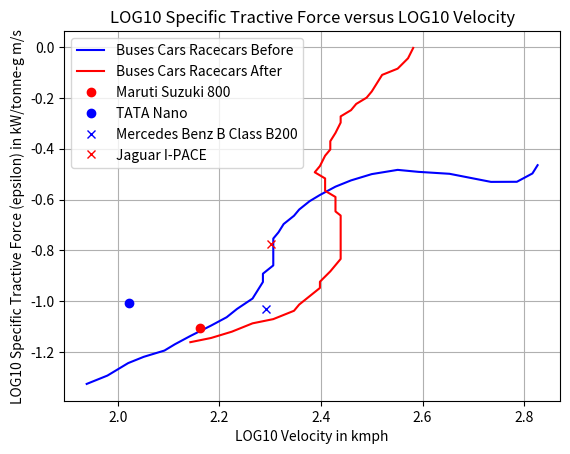

This chart was generated by the following Python code:
import numpy as np
import matplotlib.pyplot as plt

X = np.array([1.9387755102040818,
1.979591836734694,
2,
2.020408163265306,
2.0510204081632653,
2.0918367346938775,
2.112244897959184,
2.1428571428571432,
2.183673469387755,
2.2142857142857144,
2.234693877551021,
2.26530612244898,
2.2755102040816326,
2.2857142857142856,
2.2857142857142856,
2.306122448979592,
2.306122448979592,
2.306122448979592,
2.306122448979592,
2.316326530612245,
2.3265306122448983,
2.3469387755102042,
2.3571428571428577,
2.377551020408163,
2.3979591836734695,
2.428571428571429,
2.4591836734693877,
2.5,
2.5510204081632653,
2.5918367346938775,
2.653061224489796,
2.693877551020408,
2.73469387755102,
2.785714285714286,
2.8163265306122454,
2.8265306122448988])

Y = np.array([-1.3256180520988883,
-1.2927658868425418,
-1.2682097229135558,
-1.2436535589845699,
-1.2190144350423098,
-1.1942923510867764,
-1.16973618715779,
-1.1369669819147172,
-1.0959847353575576,
-1.0632155301144848,
-1.0305292848846856,
-0.9896299983408001,
-0.9570267131242742,
-0.9244234279077483,
-0.8919031027044966,
-0.8592168574746972,
-0.8348266135722586,
-0.7941762070681935,
-0.7535258005641285,
-0.7290525966484156,
-0.6964493114318902,
-0.6637630662020908,
-0.6392898622863783,
-0.6066036170565792,
-0.5820474531275928,
-0.5492782478845197,
-0.5246391239422603,
-0.49991703998672676,
-0.4832420773187325,
-0.49104031856645136,
-0.49867263978762266,
-0.5146009623361543,
-0.5305292848846861,
-0.5301144848183181,
-0.4973452795752451,
-0.46474199435871966])

X2 = np.array([2.1428571428571432,
2.183673469387755,
2.2244897959183674,
2.26530612244898,
2.306122448979592,
2.3469387755102042,
2.3571428571428577,
2.377551020408163,
2.3979591836734695,
2.3979591836734695,
2.418367346938776,
2.428571428571429,
2.438775510204082,
2.438775510204082,
2.438775510204082,
2.438775510204082,
2.438775510204082,
2.438775510204082,
2.428571428571429,
2.428571428571429,
2.428571428571429,
2.4081632653061225,
2.4081632653061225,
2.4081632653061225,
2.3877551020408165,
2.3979591836734695,
2.4081632653061225,
2.418367346938776,
2.418367346938776,
2.428571428571429,
2.438775510204082,
2.438775510204082,
2.4591836734693877,
2.4693877551020407,
2.489795918367347,
2.5,
2.5102040816326534,
2.5204081632653064,
2.5510204081632653,
2.5714285714285716,
2.581632653061224])

Y2 = np.array([-1.1613572258171563,
-1.1447652231624357,
-1.1200431392069023,
-1.0871909739505563,
-1.0705989712958353,
-1.0377468060394892,
-1.0132736021237765,
-0.9805873568939778,
-0.9479011116641782,
-0.9235108677617387,
-0.8826945412311269,
-0.858221337315414,
-0.8337481333997019,
-0.8093578894972628,
-0.7605774016923847,
-0.7443172390907586,
-0.6955367512858806,
-0.6630164260826286,
-0.6468392234942759,
-0.6143188982910242,
-0.5899286543885851,
-0.565704330512693,
-0.5494441679110669,
-0.5169238427078151,
-0.4926995188319234,
-0.4682263149162109,
-0.4274929483988721,
-0.4030197444831596,
-0.3704994192799076,
-0.3378961340633819,
-0.2971627675460433,
-0.27277252364360427,
-0.24821635971461786,
-0.22374315579890558,
-0.19918699186991895,
-0.17471378795420667,
-0.142110502737681,
-0.10950721752115511,
-0.08486809357889546,
-0.044051767048283175,
-0.0033184005309445652,])

plt.plot(X, Y, 'b', label="Buses Cars Racecars Before")
plt.plot(X2, Y2, 'r', label="Buses Cars Racecars After")
plt.plot(2.161368002, -1.104551414, 'ro', label="Maruti Suzuki 800")
plt.plot(2.021189299, -1.008954843, 'bo', label="TATA Nano")
plt.plot(2.292256071, -1.030493359, 'bx', label="Mercedes Benz B Class B200")
plt.plot(2.301029996, -0.7764776669, 'rx', label="Jaguar I-PACE")
plt.xlabel("LOG10 Velocity in kmph")
plt.ylabel("LOG10 Specific Tractive Force (epsilon) in kW/tonne-g m/s")
plt.title("LOG10 Specific Tractive Force versus LOG10 Velocity")
plt.grid(True)
plt.legend(loc="best")
plt.show()
